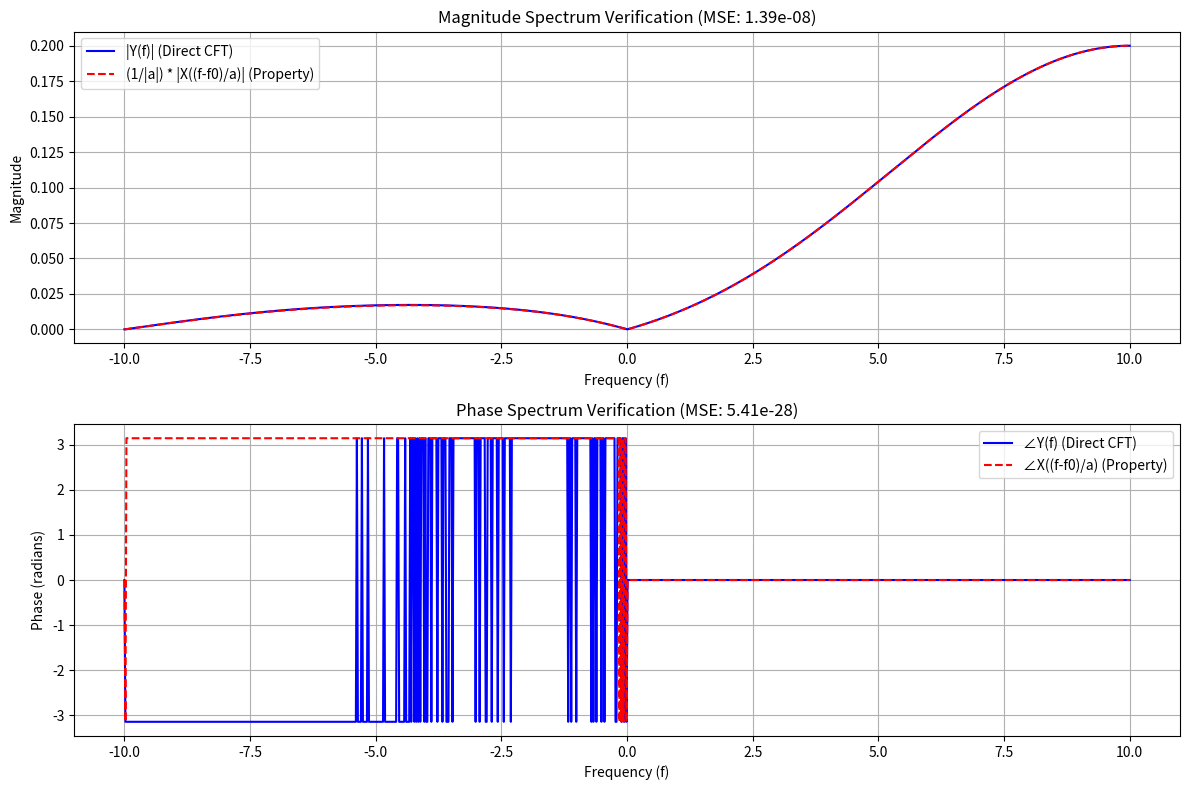

Write Python code to recreate this figure.
import numpy as np
import matplotlib.pyplot as plt

# =========================================================================
# Signal Generator Class (OOP Framework)
# =========================================================================
class SignalGenerator:
    def __init__(self, t):
        self.t = t

    def square_wave(self, t_grid):
        """Standard square pulse of width 1 centered at 0: rect(t)"""
        return np.where(np.abs(t_grid) <= 0.5, 1.0, 0.0)

    def triangle_wave(self, t_grid):
        """Standard triangle pulse of width 1 centered at 0: tri(t)"""
        return np.maximum(0.0, 1.0 - np.abs(t_grid))

    def original_signal(self, t_grid):
        """x(t) = Square(t) + Triangle(t)"""
        return self.square_wave(t_grid) + self.triangle_wave(t_grid)

    def modified_signal(self, f0, a):
        """
        y(t) = x(a * t) * exp(j * 2 * pi * f0 * t)
        Combines time-scaling (compression by a) and phase-shifting (frequency shift by f0).
        """
        t_scaled = a * self.t
        x_at = self.original_signal(t_scaled)
        phase_shift = np.exp(1j * 2 * np.pi * f0 * self.t)
        return x_at * phase_shift


# =========================================================================
# CFT Analyzer Class
# =========================================================================
class CFTAnalyzer:
    def __init__(self, f):
        self.f = f

    def compute_cft(self, signal, t):
        """
        Computes Continuous Fourier Transform using numerical trapezoidal integration.
        X(f) = integral( x(t) * exp(-j * 2 * pi * f * t) dt )
        """
        X_f = np.zeros(len(self.f), dtype=complex)
        for i, freq in enumerate(self.f):
            integrand = signal * np.exp(-1j * 2 * np.pi * freq * t)
            # Use np.trapz (or np.trapezoid in newer NumPy versions)
            X_f[i] = np.trapz(integrand, t)
        return X_f


# =========================================================================
# Main Execution Flow
# =========================================================================
def main():
    # --- Time Axis Setup ---
    # t in [-5, 5] with 2000 samples
    t = np.linspace(-5, 5, 2000)
    sig_gen = SignalGenerator(t)

    # Signal Parameters
    f0 = 10.0  # Frequency shift unit
    a = 10.0   # Time compression factor

    # Generate signals
    x_t = sig_gen.original_signal(t)
    y_t = sig_gen.modified_signal(f0=f0, a=a)

    # --- Frequency Axis Setup ---
    # f in [-10, 10] with 1000 samples
    f = np.linspace(-10, 10, 1000)
    analyzer = CFTAnalyzer(f)

    # Compute Direct CFTs
    X_f = analyzer.compute_cft(x_t, t)
    Y_f = analyzer.compute_cft(y_t, t)

    # --- Compute Theoretical Spectrum using Property ---
    # Property: Y_prop(f) = (1 / |a|) * X((f - f0) / a)
    # We evaluate the original signal's CFT at shifted/scaled frequencies: f_prop = (f - f0) / a
    f_prop = (f - f0) / a
    analyzer_prop = CFTAnalyzer(f_prop)
    X_scaled_shifted = analyzer_prop.compute_cft(x_t, t)
    
    Y_prop = (1.0 / np.abs(a)) * X_scaled_shifted

    # --- Magnitudes and Phases ---
    mag_Y = np.abs(Y_f)
    mag_prop = np.abs(Y_prop)

    phase_Y = np.angle(Y_f)
    phase_prop = np.angle(Y_prop)

    # --- Error Analysis (MSE) ---
    mse_mag = np.mean((mag_Y - mag_prop) ** 2)
    
    # Wrap phase differences into [-pi, pi] for accurate MSE computation
    phase_diff = (phase_Y - phase_prop + np.pi) % (2 * np.pi) - np.pi
    mse_phase = np.mean(phase_diff ** 2)

    print("==========================================")
    print("           ERROR ANALYSIS METRICS         ")
    print("==========================================")
    print(f"Magnitude MSE (MSEmagnitude) : {mse_mag:.6e}")
    print(f"Phase MSE (MSEphase)         : {mse_phase:.6e}")
    print("==========================================\n")

    # --- Numerical Verification & Plotting ---
    plt.figure(figsize=(12, 8))

    # 1. Magnitude Spectrum Plot
    plt.subplot(2, 1, 1)
    plt.plot(f, mag_Y, 'b-', label='|Y(f)| (Direct CFT)', linewidth=1.5)
    plt.plot(f, mag_prop, 'r--', label='(1/|a|) * |X((f-f0)/a)| (Property)', linewidth=1.5)
    plt.title(f"Magnitude Spectrum Verification (MSE: {mse_mag:.2e})")
    plt.xlabel("Frequency (f)")
    plt.ylabel("Magnitude")
    plt.grid(True)
    plt.legend()

    # 2. Phase Spectrum Plot
    plt.subplot(2, 1, 2)
    plt.plot(f, phase_Y, 'b-', label='∠Y(f) (Direct CFT)', linewidth=1.5)
    plt.plot(f, phase_prop, 'r--', label='∠X((f-f0)/a) (Property)', linewidth=1.5)
    plt.title(f"Phase Spectrum Verification (MSE: {mse_phase:.2e})")
    plt.xlabel("Frequency (f)")
    plt.ylabel("Phase (radians)")
    plt.grid(True)
    plt.legend()

    plt.tight_layout()
    plt.show()

if __name__ == "__main__":
    main()
